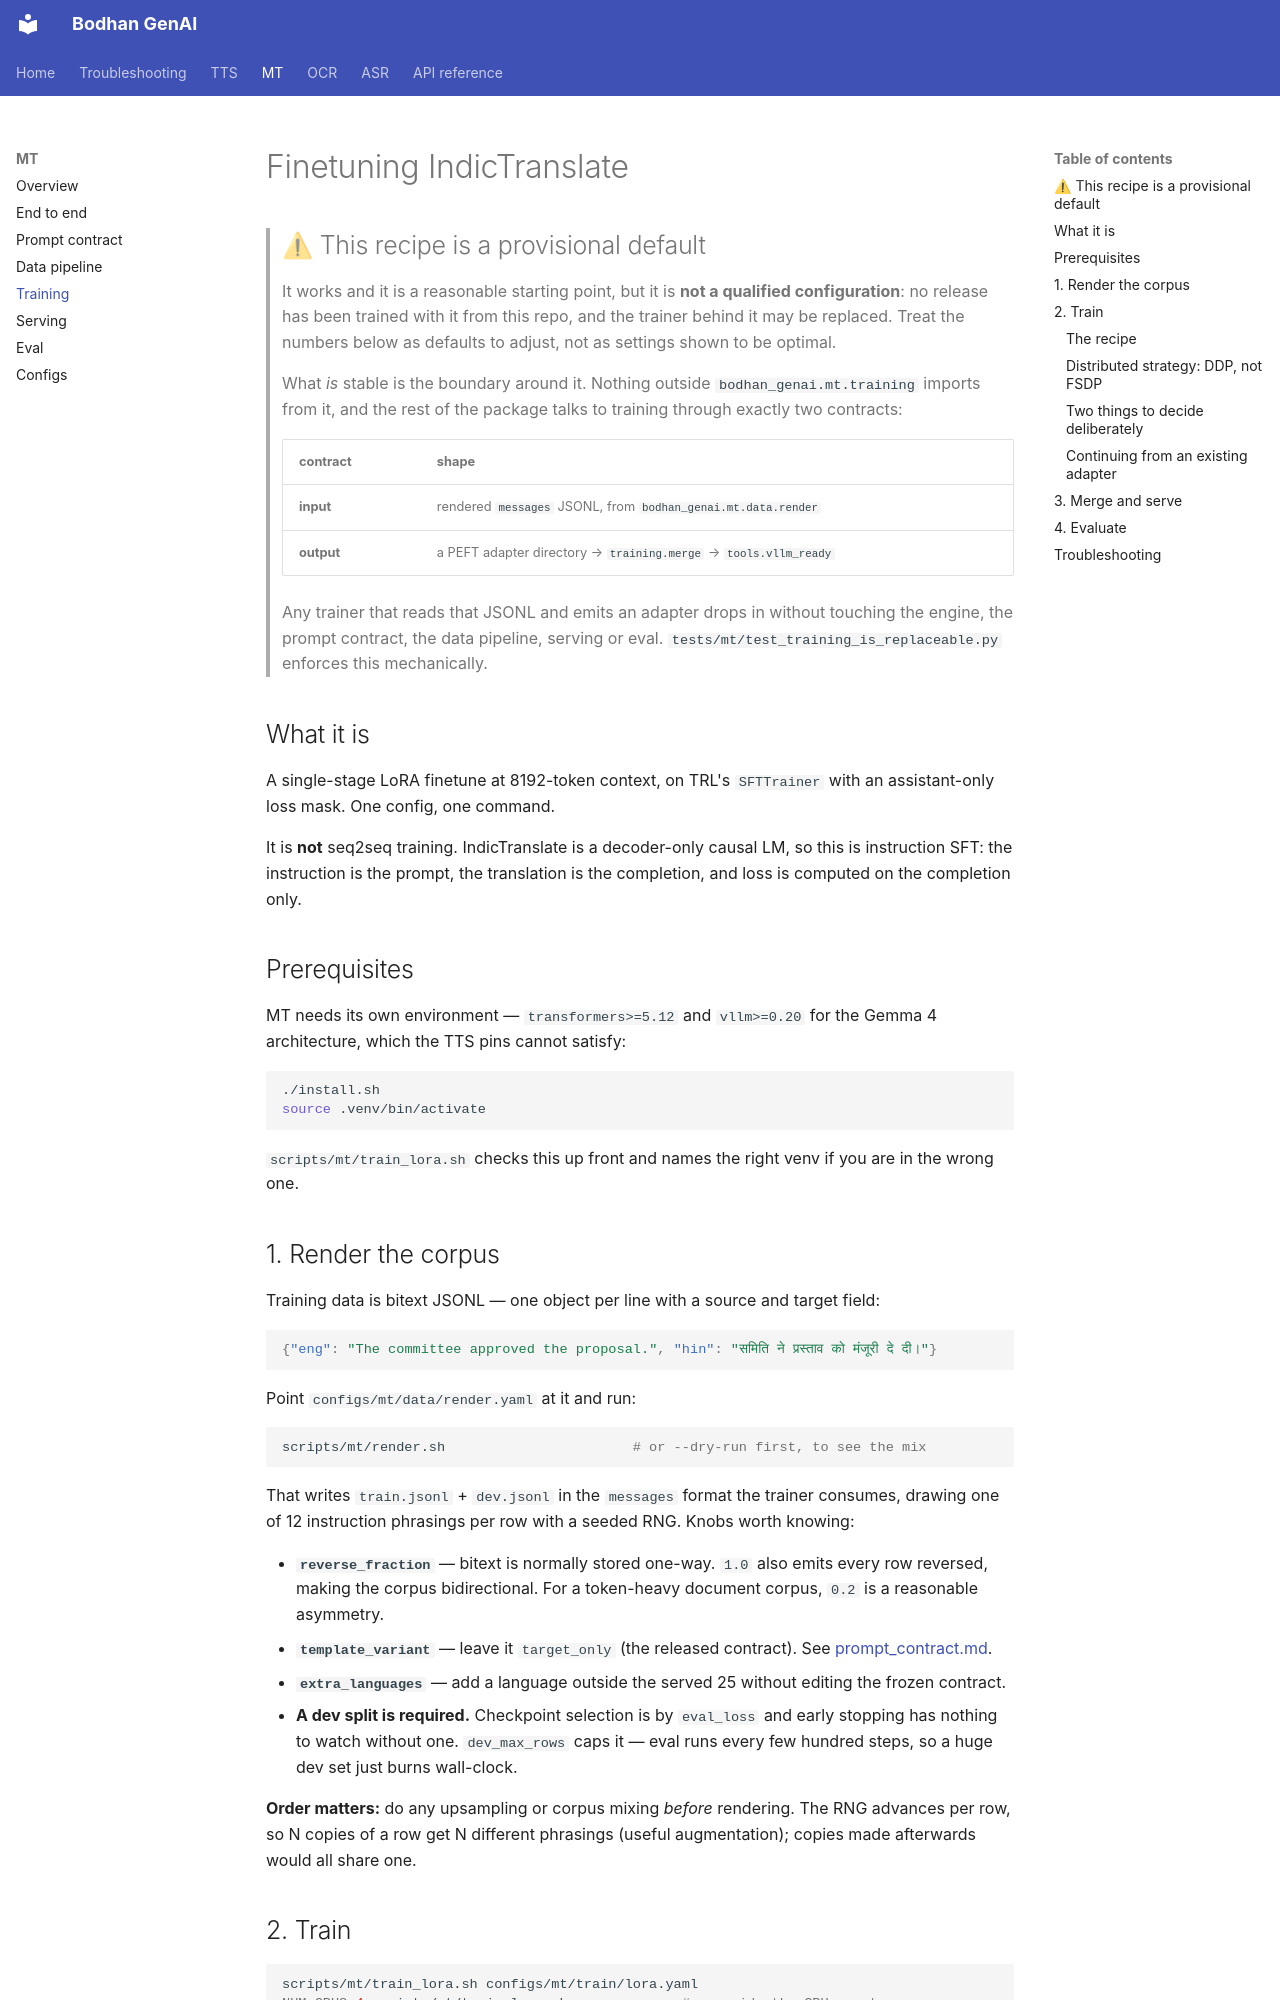

repository: Bodhan-AI/bodhan_genai · page: mt/training/index.html · generator: mkdocs

# Finetuning IndicTranslate

> ## ⚠ This recipe is a provisional default
>
> It works and it is a reasonable starting point, but it is **not a qualified configuration**: no
> release has been trained with it from this repo, and the trainer behind it may be replaced.
> Treat the numbers below as defaults to adjust, not as settings shown to be optimal.
>
> What *is* stable is the boundary around it. Nothing outside `bodhan_genai.mt.training` imports
> from it, and the rest of the package talks to training through exactly two contracts:
>
> | contract | shape |
> |---|---|
> | **input** | rendered `messages` JSONL, from `bodhan_genai.mt.data.render` |
> | **output** | a PEFT adapter directory → `training.merge` → `tools.vllm_ready` |
>
> Any trainer that reads that JSONL and emits an adapter drops in without touching the engine, the
> prompt contract, the data pipeline, serving or eval. `tests/mt/test_training_is_replaceable.py`
> enforces this mechanically.

## What it is

A single-stage LoRA finetune at 8192-token context, on TRL's `SFTTrainer` with an assistant-only
loss mask. One config, one command.

It is **not** seq2seq training. IndicTranslate is a decoder-only causal LM, so this is instruction SFT:
the instruction is the prompt, the translation is the completion, and loss is computed on the
completion only.

## Prerequisites

MT needs its own environment — `transformers>=5.12` and `vllm>=0.20` for the Gemma 4 architecture,
which the TTS pins cannot satisfy:

```bash
./install.sh
source .venv/bin/activate
```

`scripts/mt/train_lora.sh` checks this up front and names the right venv if you are in the wrong
one.

## 1. Render the corpus

Training data is bitext JSONL — one object per line with a source and target field:

```json
{"eng": "The committee approved the proposal.", "hin": "समिति ने प्रस्ताव को मंजूरी दे दी।"}
```

Point `configs/mt/data/render.yaml` at it and run:

```bash
scripts/mt/render.sh                       # or --dry-run first, to see the mix
```

That writes `train.jsonl` + `dev.jsonl` in the `messages` format the trainer consumes, drawing one
of 12 instruction phrasings per row with a seeded RNG. Knobs worth knowing:

- **`reverse_fraction`** — bitext is normally stored one-way. `1.0` also emits every row reversed,
  making the corpus bidirectional. For a token-heavy document corpus, `0.2` is a reasonable
  asymmetry.
- **`template_variant`** — leave it `target_only` (the released contract). See
  [prompt_contract.md](prompt_contract.md).
- **`extra_languages`** — add a language outside the served 25 without editing the frozen contract.
- **A dev split is required.** Checkpoint selection is by `eval_loss` and early stopping has
  nothing to watch without one. `dev_max_rows` caps it — eval runs every few hundred steps, so a
  huge dev set just burns wall-clock.

**Order matters:** do any upsampling or corpus mixing *before* rendering. The RNG advances per row,
so N copies of a row get N different phrasings (useful augmentation); copies made afterwards would
all share one.

## 2. Train

```bash
scripts/mt/train_lora.sh configs/mt/train/lora.yaml
NUM_GPUS=4 scripts/mt/train_lora.sh              # override the GPU count
```

Re-running with the same `training.output_dir` resumes from the last checkpoint
(optimizer/scheduler/LR/step restored). Set `resume: false` to start fresh.
